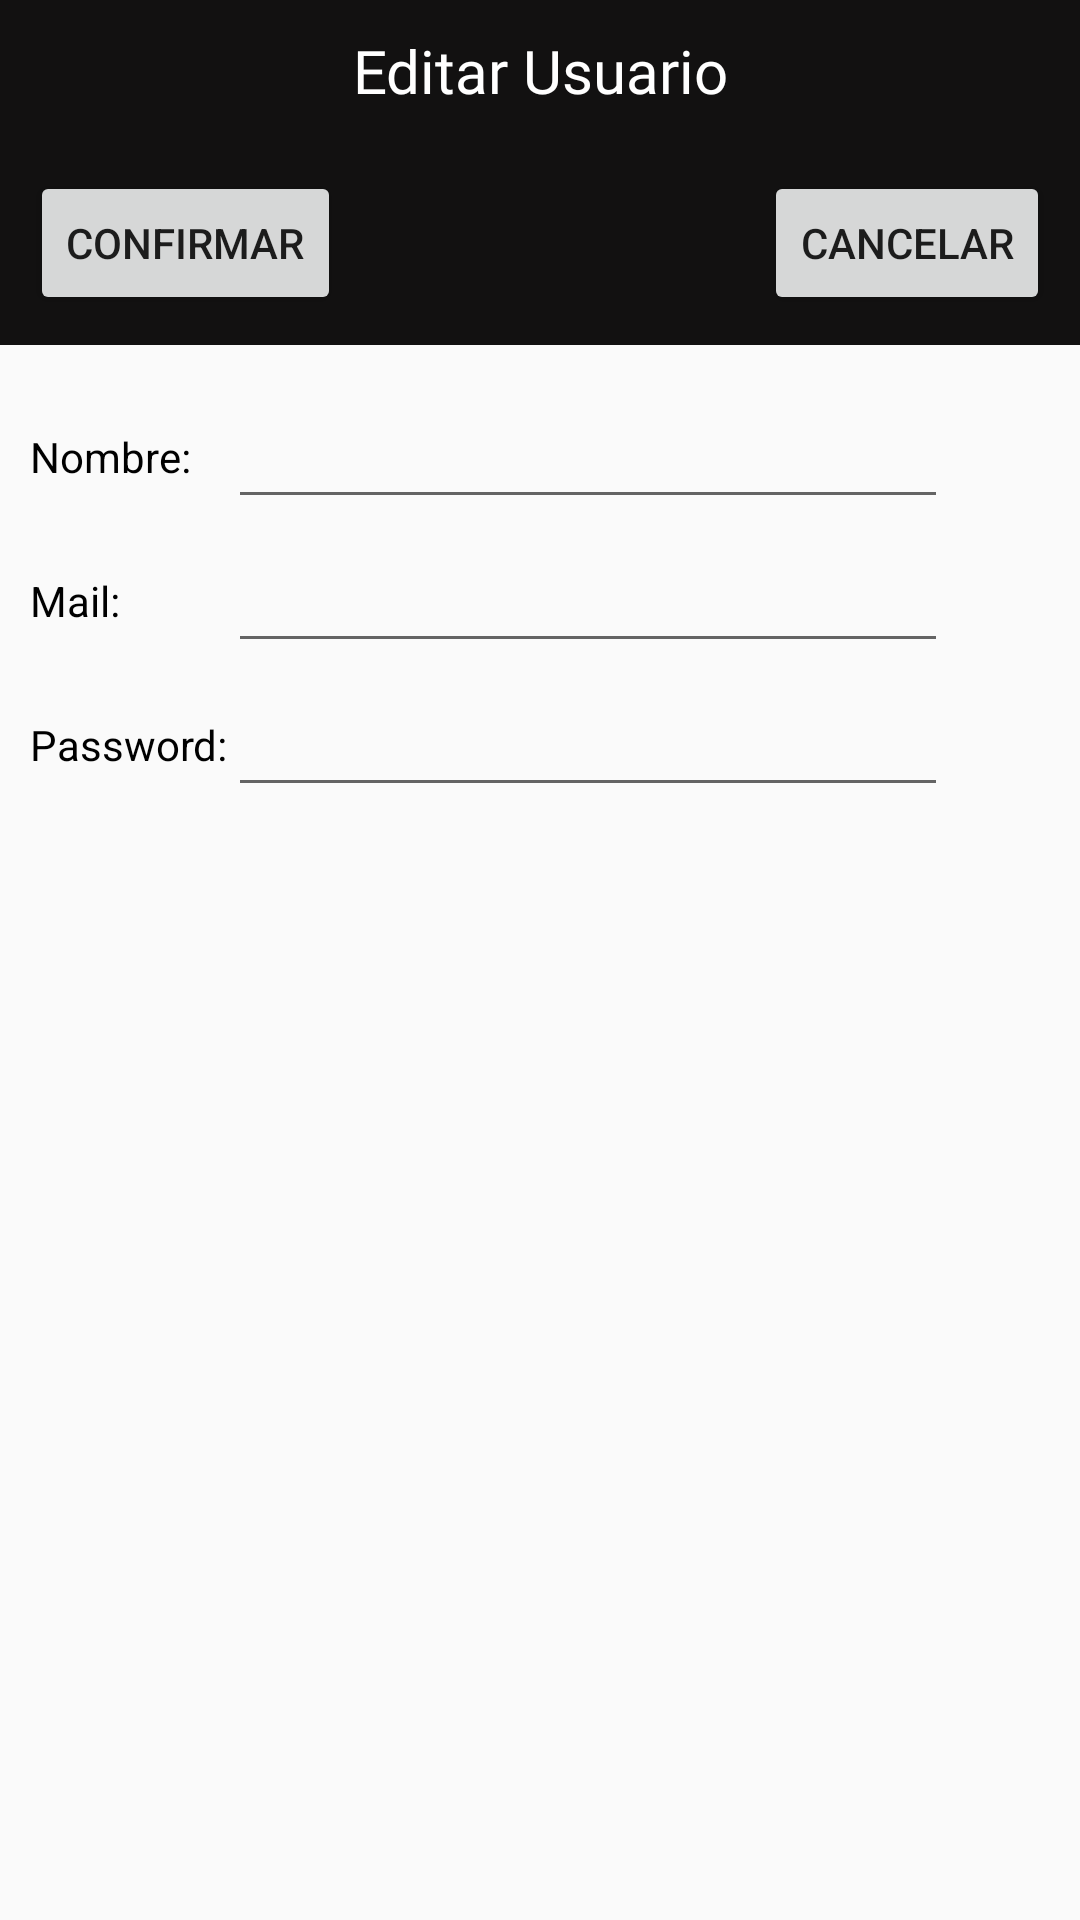

Layout XML and referenced resources for this Android screen:
<!-- AndroidManifest.xml: application theme Theme.MagicGourmet -->
<!-- res/layout/vista_modificar_usuario.xml -->
<?xml version="1.0" encoding="utf-8"?>
<LinearLayout xmlns:android="http://schemas.android.com/apk/res/android"
    android:orientation="vertical"
    android:gravity="center|top"
    android:layout_width="match_parent"
    android:layout_height="match_parent">

    <TextView
        android:layout_width="match_parent"
        android:layout_height="wrap_content"
        android:layout_gravity="top|center"
        android:padding="10dp"
        android:textAlignment="center"
        android:textColor="@color/white"
        android:textSize="20sp"
        android:background="@color/fondo"
        android:fontFamily="@font/bethany_elingston"
        android:text="Editar Usuario"/>
    <RelativeLayout
        android:layout_width="match_parent"
        android:layout_height="wrap_content"
        android:padding="10dp"
        android:background="@color/fondo">

        <Button
            android:id="@+id/btnAcceptmodReceta"
            android:layout_width="wrap_content"
            android:layout_height="wrap_content"
            android:layout_alignParentStart="true"
            android:text="Confirmar"/>

        <Button
            android:id="@+id/btnCancelmodReceta"
            android:layout_width="wrap_content"
            android:layout_height="wrap_content"
            android:layout_alignParentEnd="true"
            android:text="Cancelar"/>
    </RelativeLayout>

    <GridLayout
        android:layout_width="match_parent"
        android:layout_height="wrap_content"
        android:layout_margin="10dp"
        android:columnCount="2">
        <TextView
            android:id="@+id/textnom_receta"
            android:layout_width="wrap_content"
            android:layout_height="wrap_content"
            android:layout_marginEnd="10dp"
            android:text="Nombre:"
            android:textColor="@color/black"
            android:labelFor="@+id/nom_receta"
            android:layout_row="0"
            android:layout_column="0" />
        <EditText
            android:id="@+id/nom_receta"
            android:layout_width="240dp"
            android:layout_height="48dp"
            android:inputType="text"
            android:text=""
            android:layout_row="0"
            android:layout_column="1" />

        <TextView
            android:id="@+id/descreceta"
            android:layout_width="wrap_content"
            android:layout_height="wrap_content"
            android:text="Mail:"
            android:textColor="@color/black"
            android:labelFor="@+id/desc_receta"
            android:layout_row="1"
            android:layout_column="0" />
        <EditText
            android:id="@+id/desc_receta"
            android:layout_width="240dp"
            android:layout_height="48dp"
            android:inputType="text"
            android:layout_row="1"
            android:layout_column="1"/>
        <TextView
            android:id="@+id/pasoapaso"
            android:layout_width="wrap_content"
            android:layout_height="wrap_content"
            android:text="Password:"
            android:textColor="@color/black"
            android:labelFor="@+id/paso_receta"
            android:layout_row="2"
            android:layout_column="0" />
        <EditText
            android:id="@+id/paso_receta"
            android:layout_width="240dp"
            android:layout_height="48dp"
            android:inputType="textPassword"
            android:layout_row="2"
            android:layout_column="1"/>

    </GridLayout>

</LinearLayout>
<!-- resources referenced by this layout -->
<resources>
  <color name="black">#FF000000</color>
  <color name="fondo">#121111</color>
  <color name="white">#FFFFFFFF</color>
  <style name="Theme.MagicGourmet" parent="android:Theme.Material.Light.NoActionBar" />
</resources>
